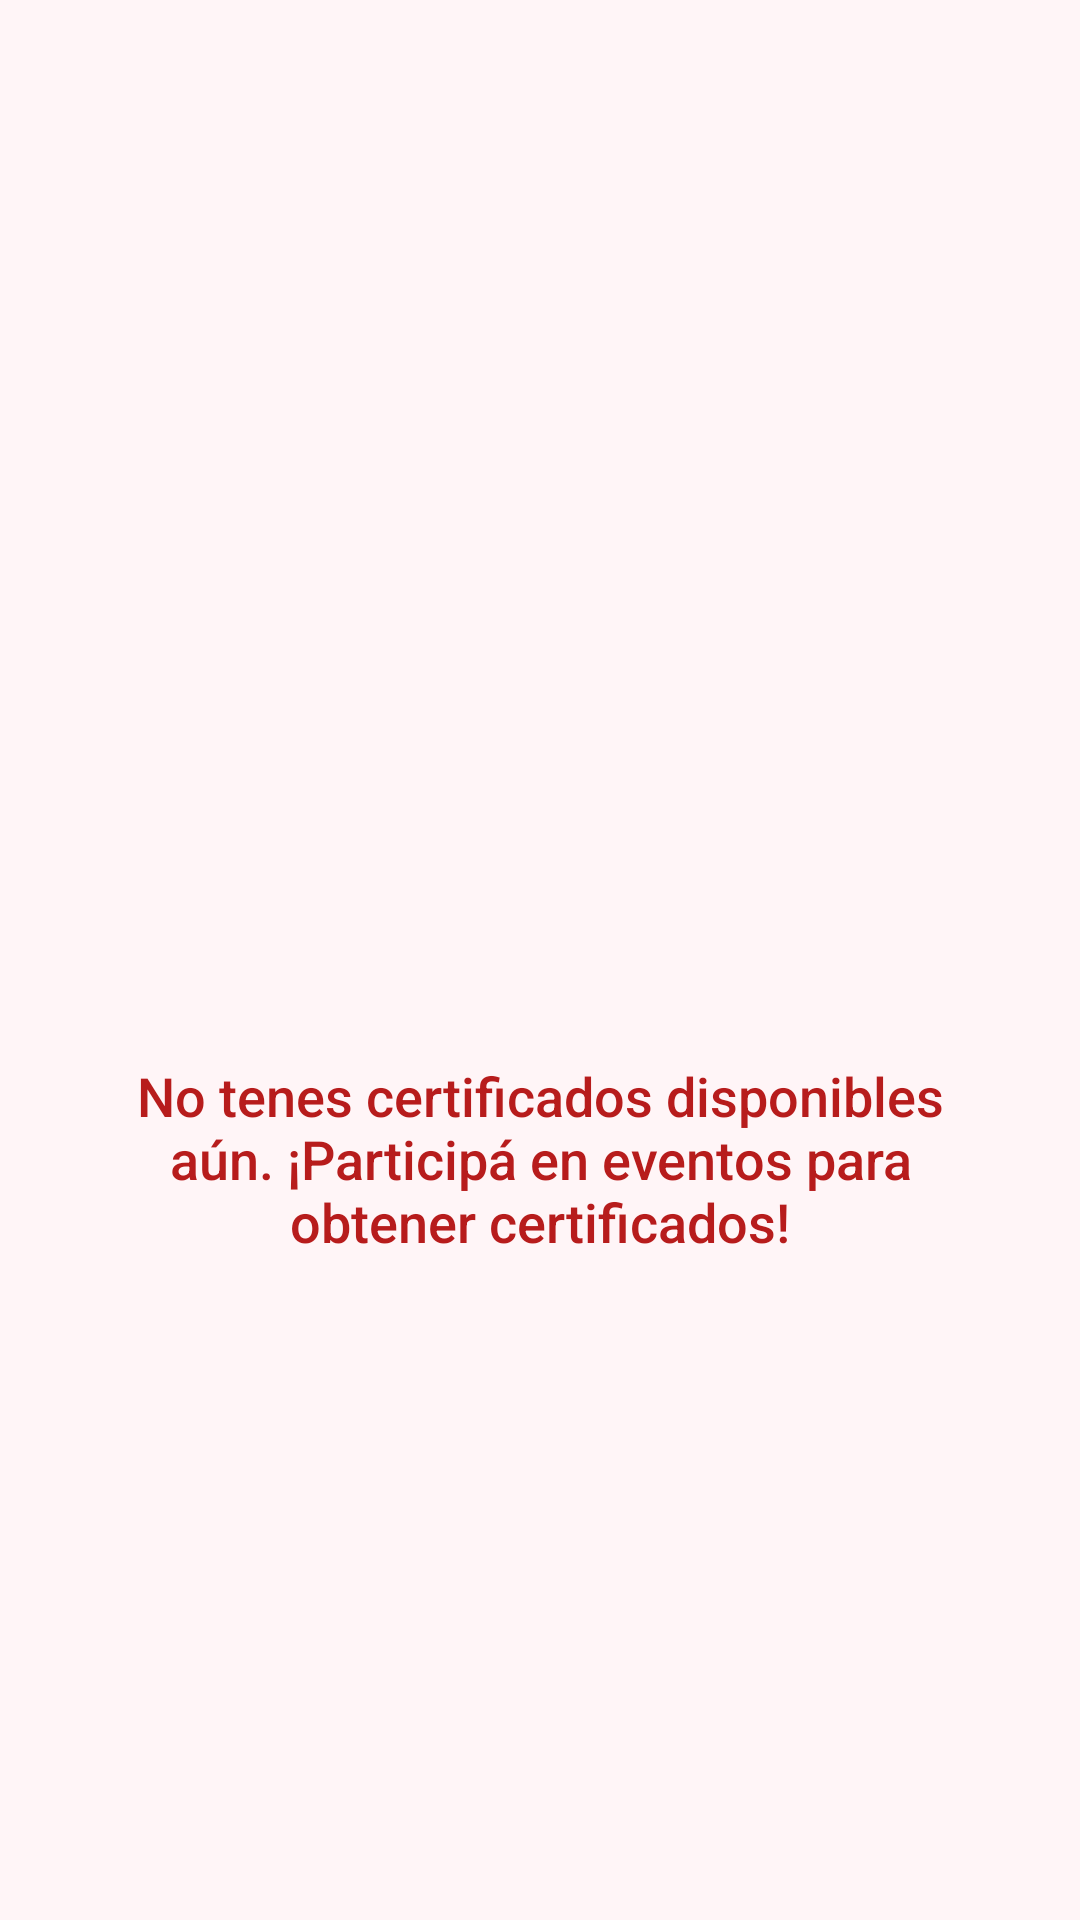

Android layout source for this screen:
<!-- AndroidManifest.xml: application theme Theme.EventApp -->
<!-- res/layout/fragment_certificado.xml -->
<androidx.constraintlayout.widget.ConstraintLayout
    xmlns:android="http://schemas.android.com/apk/res/android"
    xmlns:app="http://schemas.android.com/apk/res-auto"
    xmlns:tools="http://schemas.android.com/tools"
    android:layout_width="match_parent"
    android:layout_height="match_parent"
    android:background="#FFF5F7"
    tools:context=".ui.usuario.certificado.CertificadoFragment">


    <androidx.recyclerview.widget.RecyclerView
        android:id="@+id/listaCertificados"
        android:layout_width="0dp"
        android:layout_height="0dp"
        android:padding="12dp"
        android:clipToPadding="false"
        android:visibility="gone"
        app:layout_constraintTop_toTopOf="parent"
        app:layout_constraintBottom_toBottomOf="parent"
        app:layout_constraintStart_toStartOf="parent"
        app:layout_constraintEnd_toEndOf="parent"
        tools:listitem="@layout/item_certificado" />

    
    <LinearLayout
        android:id="@+id/emptyState"
        android:layout_width="match_parent"
    android:layout_height="wrap_content"
    android:orientation="vertical"
    android:gravity="center"
    android:layout_margin="16dp"
    android:visibility="visible"
    app:layout_constraintTop_toTopOf="parent"
    app:layout_constraintBottom_toBottomOf="parent"
    app:layout_constraintStart_toStartOf="parent"
    app:layout_constraintEnd_toEndOf="parent">

    
    <ImageView
        android:layout_width="120dp"
        android:layout_height="120dp"
        android:layout_marginStart="16dp"
    android:layout_marginEnd="16dp"
    android:src="@drawable/box"
    android:contentDescription="Ícono caja vacía" />

    
    <TextView
        android:layout_width="wrap_content"
        android:layout_height="wrap_content"
        android:layout_marginTop="12dp"
    android:layout_marginStart="16dp"
    android:layout_marginEnd="16dp"
    android:text="No tenes certificados disponibles aún. ¡Participá en eventos para obtener certificados!"
    android:textSize="18sp"
    android:textColor="#B71C1C"
    android:fontFamily="sans-serif-medium"
    android:gravity="center" />

</LinearLayout>

    </androidx.constraintlayout.widget.ConstraintLayout>
<!-- res/layout/item_certificado.xml (included above) -->
<?xml version="1.0" encoding="utf-8"?>
<androidx.cardview.widget.CardView xmlns:android="http://schemas.android.com/apk/res/android"
    xmlns:app="http://schemas.android.com/apk/res-auto"
    android:layout_width="match_parent"
    android:layout_height="wrap_content"
    android:layout_marginBottom="12dp"
    android:backgroundTint="@android:color/white"
    app:cardCornerRadius="12dp"
    app:cardElevation="3dp">

    <androidx.constraintlayout.widget.ConstraintLayout
        android:layout_width="match_parent"
        android:layout_height="wrap_content"
        android:padding="12dp">

        
        <TextView
            android:id="@+id/tvTipoCertificado"
            android:layout_width="0dp"
            android:layout_height="wrap_content"
            android:text="Certificado de Participación"
            android:textColor="#A52A2A"
            android:textSize="13sp"
            android:fontFamily="sans-serif-medium"
            app:layout_constraintTop_toTopOf="parent"
            app:layout_constraintStart_toStartOf="parent"
            app:layout_constraintEnd_toStartOf="@id/imgCertificado"
            app:layout_constraintHorizontal_bias="0" />

        
        <TextView
            android:id="@+id/tvTituloCertificado"
            android:layout_width="0dp"
            android:layout_height="wrap_content"
            android:text="Tech Innovators Summit 2024"
            android:textColor="#000000"
            android:textSize="15sp"
            android:fontFamily="sans-serif-medium"
            app:layout_constraintTop_toBottomOf="@id/tvTipoCertificado"
            app:layout_constraintStart_toStartOf="parent"
            app:layout_constraintEnd_toStartOf="@id/imgCertificado" />

        
        <TextView
            android:id="@+id/tvFechaCertificado"
            android:layout_width="wrap_content"
            android:layout_height="wrap_content"
            android:text="July 15, 2024"
            android:textColor="#A52A2A"
            android:textSize="13sp"
            app:layout_constraintTop_toBottomOf="@id/tvTituloCertificado"
            app:layout_constraintStart_toStartOf="parent" />

        
        <Button
            android:id="@+id/btnDescargar"
            android:layout_width="wrap_content"
            android:layout_height="36dp"
            android:layout_marginTop="8dp"
            android:backgroundTint="#F3EDED"
            android:text="Descargar"
            android:textAllCaps="false"
            android:textColor="#000000"
            android:textSize="14sp"
            app:layout_constraintStart_toStartOf="parent"
            app:layout_constraintTop_toBottomOf="@id/tvFechaCertificado" />

        
        <ImageView
            android:id="@+id/imgCertificado"
            android:layout_width="70dp"
            android:layout_height="90dp"
            android:src="@drawable/ic_pdf"
            android:scaleType="centerCrop"
            app:layout_constraintTop_toTopOf="parent"
            app:layout_constraintBottom_toBottomOf="parent"
            app:layout_constraintEnd_toEndOf="parent" />

    </androidx.constraintlayout.widget.ConstraintLayout>
</androidx.cardview.widget.CardView>
<!-- resources referenced by this layout -->
<resources>
  <style name="Theme.EventApp" parent="Theme.MaterialComponents.DayNight.DarkActionBar">
          
          <item name="colorPrimary">@color/purple_500</item>
          <item name="colorPrimaryVariant">@color/purple_700</item>
          <item name="colorOnPrimary">@color/white</item>
          
          <item name="colorSecondary">@color/teal_200</item>
          <item name="colorSecondaryVariant">@color/teal_700</item>
          <item name="colorOnSecondary">@color/black</item>
          
          <item name="android:statusBarColor">?attr/colorPrimaryVariant</item>
          
      </style>
  <color name="purple_500">#FF6200EE</color>
  <color name="purple_700">#FF3700B3</color>
  <color name="white">#FFFFFFFF</color>
  <color name="teal_200">#FF03DAC5</color>
  <color name="teal_700">#FF018786</color>
  <color name="black">#FF000000</color>
</resources>
